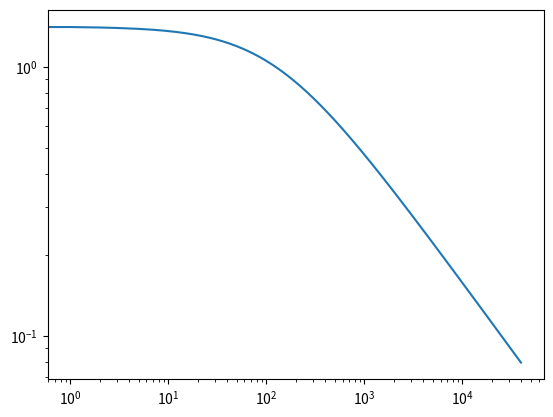

The matplotlib source for this figure:
import numpy as np
from matplotlib import pyplot as plt
from mpl_toolkits.mplot3d import Axes3D

def gradient_descent(f, df, x):
	a = .001
	conv = []
	x_trail = [x.copy()]
	while np.linalg.norm(df(x)) > 1e-3:
		x -= a*df(x)
		conv.append(np.linalg.norm(x-1))
		x_trail.append(x.copy())

	return x, np.array(x_trail), conv

def test_gradient_descent_2D():
	X = np.arange(-5, 5, 0.25)
	Y = np.arange(-5, 5, 0.25)
	X, Y = np.meshgrid(X, Y)
	f_plot = lambda x, y: (x-1)**4 + (y-1)**4
	f = lambda x: np.dot((x-1)**2, (x-1)**2)
	df = lambda x: 4*(x-1)**3

	x_0 = np.array([-4.5, -4.0])
	x_min, x_trail, conv = gradient_descent(f, df, x_0)

	fig = plt.figure()
	ax = fig.gca(projection='3d')
	Z = f_plot(X, Y)
	surf = ax.plot_wireframe(X, Y, Z,
		linewidth=.5, antialiased=True)
	ax.plot(x_trail[:,0], x_trail[:,1], f_plot(x_trail[:,0], x_trail[:,1]), 'ro')
	ax.set_xlim([-5, 5])
	ax.set_ylim([-5, 5])
	# fig.colorbar(surf, shrink=0.5, aspect=5)
	print(len(conv))
	plt.show()

def test_gradient_descent():
	f = lambda x: np.dot((x-1)**2, (x-1)**2)
	df = lambda x: 4*(x-1)**3
	x_0 = np.zeros(2)
	x_min, x_trail, conv = gradient_descent(f, df, x_0)
	print(x_min)
	print(len(conv))
	# plt.semilogy(conv, label = "Gradient descent")
	plt.loglog(conv, label = "Gradient descent")
	plt.show()

def newtons_method(f, H, df, x):
	conv = []
	a = 1.0
	x_trail = [] 	
	while np.linalg.norm(df(x)) > 1e-12:
		x_trail.append(x.copy())
		x -= a*np.linalg.lstsq(H(x), df(x), rcond = None)[0]
		conv.append(np.linalg.norm(x-1))
	return x, np.array(x_trail), conv

def test_newtons_method_2D():
	X = np.arange(-5, 5, 0.25)
	Y = np.arange(-5, 5, 0.25)
	X, Y = np.meshgrid(X, Y)
	f_plot = lambda x, y: (x-1)**4 + (y-1)**4
	f = lambda x: np.dot((x-1)**2, (x-1)**2)
	df = lambda x: 4*(x-1)**3
	H = lambda x: np.diag(12*(x-1)**2)

	x_0 = np.array([-4.5, -4.0])
	x_min, x_trail, conv = newtons_method(f, H, df, x_0)

	fig = plt.figure()
	ax = fig.gca(projection='3d')
	Z = f_plot(X, Y)
	surf = ax.plot_wireframe(X, Y, Z,
		linewidth=.5, antialiased=True)
	ax.plot(x_trail[:,0], x_trail[:,1], f_plot(x_trail[:,0], x_trail[:,1]), 'ro')
	print(len(conv))
	plt.show()

def test_newtons_method():
	f = lambda x: np.dot((x-1)**2, (x-1)**2)
	df = lambda x: 4*(x-1)**3
	H = lambda x: np.diag(12*(x-1)**2)
	x_0 = np.zeros(2)

	x_min, x_trail, conv = newtons_method(f, H, df, x_0)
	plt.semilogy(conv, label = "Newton's method")
	plt.legend()
	plt.show()


# test_gradient_descent_2D()
# test_newtons_method_2D()
test_gradient_descent()
# test_newtons_method()
